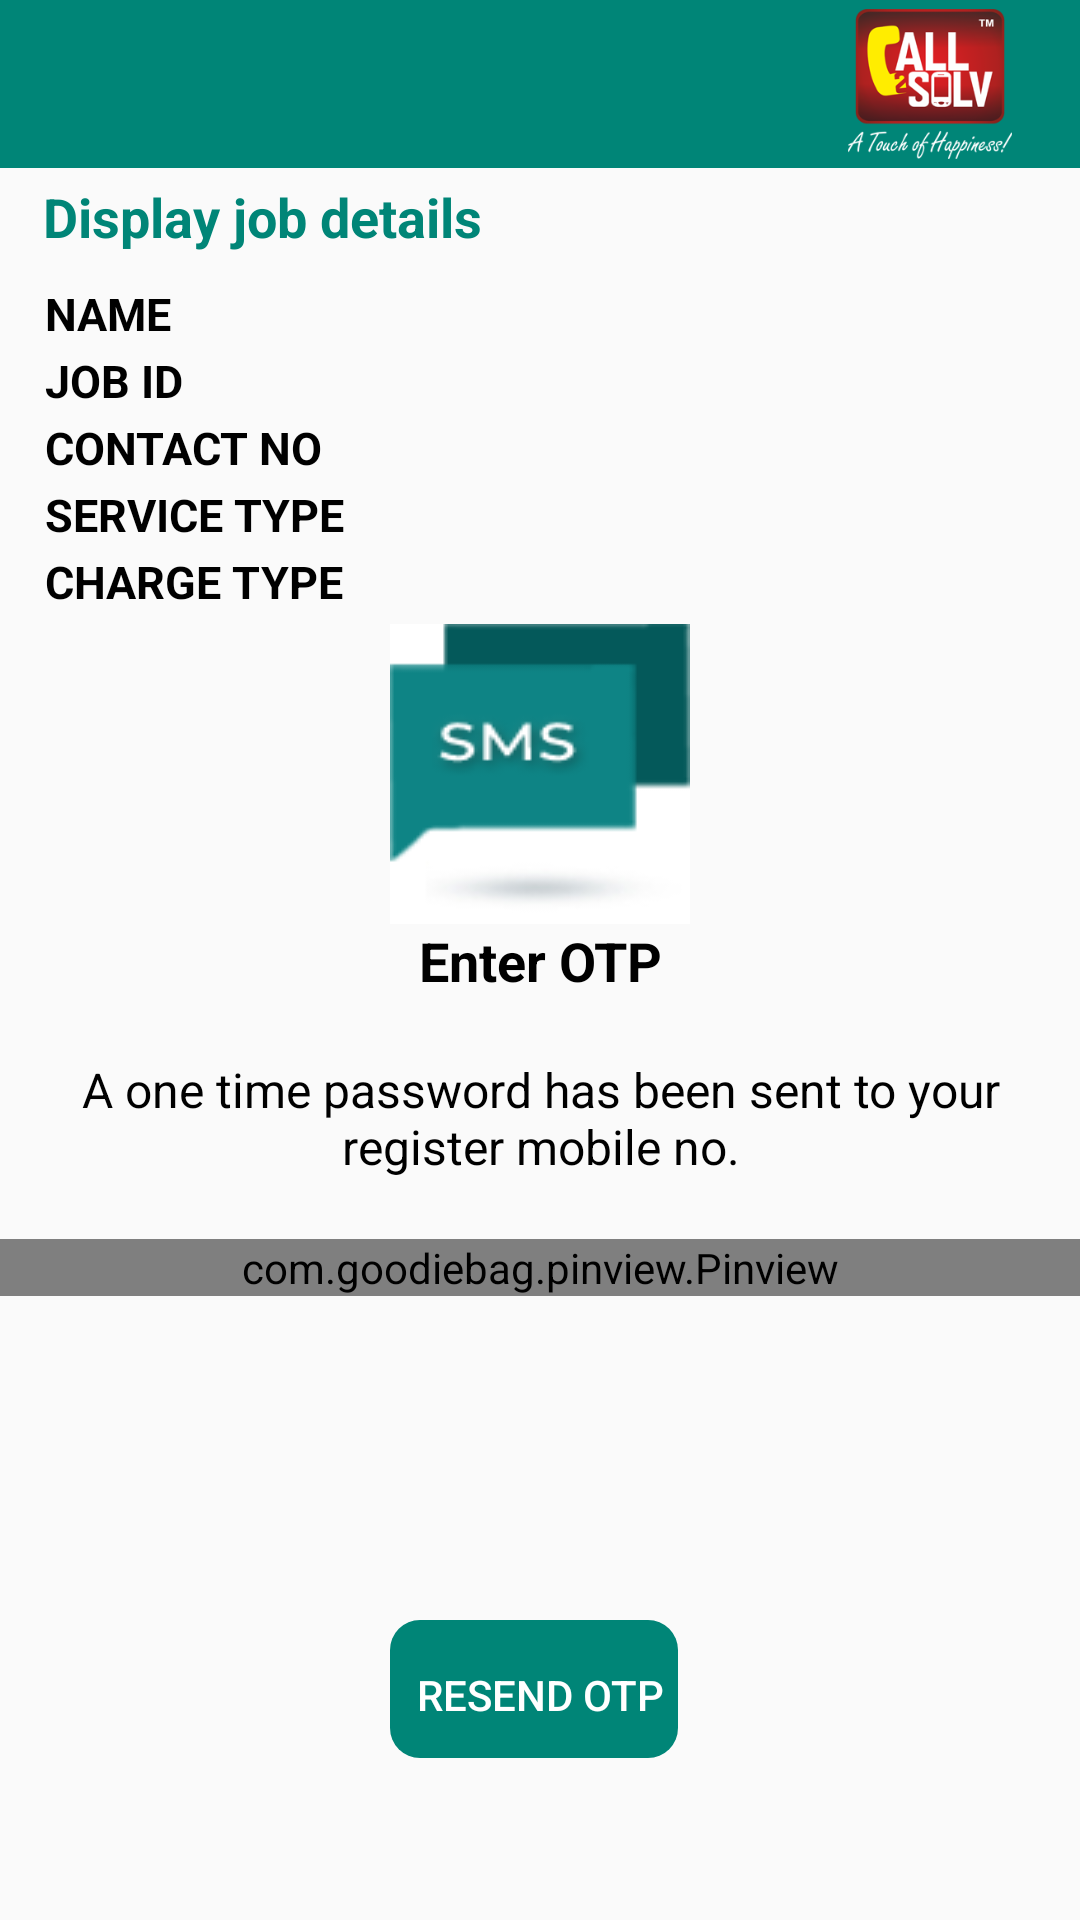

Write the Android layout XML for this screen, with the resource values it uses.
<!-- AndroidManifest.xml: application theme AppTheme -->
<!-- res/layout/sms_activity.xml -->
<?xml version="1.0" encoding="utf-8"?>
<RelativeLayout xmlns:android="http://schemas.android.com/apk/res/android"
    android:layout_width="match_parent"
    android:layout_height="match_parent"
    xmlns:app="http://schemas.android.com/apk/res-auto"
    xmlns:tools="http://schemas.android.com/tools"
    android:orientation="vertical">
    <android.support.v7.widget.Toolbar
        xmlns:android="http://schemas.android.com/apk/res/android"
        android:id="@+id/toolbar"
        android:layout_width="match_parent"
        android:layout_height="wrap_content"
        android:background="?attr/colorPrimaryDark"
        app:theme="@style/ThemeOverlay.AppCompat.Dark"
        tools:ignore="RtlCompat"
        android:minHeight="@dimen/abc_action_bar_default_height_material">
        <ImageView
            android:layout_width="wrap_content"
            android:layout_height="50sp"
            android:layout_gravity="end"
            android:src="@mipmap/logo" />
    </android.support.v7.widget.Toolbar>
    <LinearLayout
        android:id="@+id/lv"
        android:layout_marginLeft="10sp"
        android:layout_marginRight="10sp"
        android:layout_marginTop="60sp"
        android:layout_gravity="center_vertical"
        android:orientation="vertical"
        android:layout_width="match_parent"
        android:layout_height="wrap_content"
        tools:ignore="RtlCompat">
        <TextView
            android:layout_width="fill_parent"
            android:layout_height="wrap_content"
            android:layout_marginBottom="10dp"
            android:text=" Display job details"
            android:textStyle="bold"
            android:textColor="@color/colorPrimaryDark"
            android:gravity="left"
            android:textSize="18sp"/>

        <TextView
            android:id="@+id/usernameId"
            android:layout_marginLeft="5sp"
            android:layout_width="fill_parent"
            android:layout_height="wrap_content"
            android:layout_marginBottom="2dp"
            android:text="Name"
            android:textAllCaps="true"
            android:textStyle="bold"
            android:textColor="@color/black"
            android:gravity="left"
            android:textSize="15sp"/>
        <TextView
            android:id="@+id/userjobId"
            android:layout_marginLeft="5sp"
            android:layout_width="fill_parent"
            android:layout_height="wrap_content"
            android:layout_marginBottom="2dp"
            android:textAllCaps="true"
            android:text="Job ID"
            android:textStyle="bold"
            android:textColor="@color/black"
            android:gravity="left"
            android:textSize="15sp"/>
        <TextView
            android:id="@+id/usercontracId"
            android:layout_marginLeft="5sp"
            android:layout_width="fill_parent"
            android:layout_height="wrap_content"
            android:layout_marginBottom="2dp"
            android:textAllCaps="true"
            android:text="Contact No"
            android:textStyle="bold"
            android:textColor="@color/black"
            android:gravity="left"
            android:textSize="15sp"/>
        <TextView
            android:id="@+id/serviceId"
            android:layout_marginLeft="5sp"
            android:layout_width="fill_parent"
            android:layout_height="wrap_content"
            android:layout_marginBottom="2dp"
            android:textAllCaps="true"
            android:text="Service Type"
            android:textStyle="bold"
            android:textColor="@color/black"
            android:gravity="left"
            android:textSize="15sp"/>
        <TextView
            android:id="@+id/chargetypeId"
            android:layout_marginLeft="5sp"
            android:layout_width="fill_parent"
            android:layout_height="wrap_content"
            android:layout_marginBottom="2dp"
            android:textAllCaps="true"
            android:text="Charge Type"
            android:textStyle="bold"
            android:textColor="@color/black"
            android:gravity="left"
            android:textSize="15sp"/>
    </LinearLayout>
    <LinearLayout
        android:layout_gravity="center_vertical"
        android:orientation="vertical"
        android:layout_width="match_parent"
        android:layout_height="wrap_content"
        android:layout_centerVertical="true"
        android:layout_alignParentStart="true"
        tools:ignore="RtlCompat">

        <ImageView
            android:background="@mipmap/sms"
            android:layout_gravity="center_horizontal"
            android:layout_width="100dp"
            android:layout_height="100dp" />
        <TextView
            android:id="@+id/tv"
            android:layout_width="fill_parent"
            android:layout_height="wrap_content"
            android:layout_marginBottom="20dp"
            android:text="Enter OTP"
            android:textStyle="bold"
            android:textColor="@color/black"
            android:gravity="center"
            android:textSize="18sp"/>
        <TextView
            android:id="@+id/tv1"
            android:layout_marginLeft="10sp"
            android:layout_marginRight="10sp"
            android:layout_width="fill_parent"
            android:layout_height="wrap_content"
            android:layout_marginBottom="20dp"
            android:text="A one time password has been sent to your register mobile no."
            android:textColor="@color/black"
            android:gravity="center"
            android:textSize="16sp"/>
        <com.goodiebag.pinview.Pinview
            android:id="@+id/pinview1"
            android:layout_width="match_parent"
            android:layout_height="wrap_content"
            android:textStyle="bold"
            android:textColor="@color/black"
            app:cursorVisible="false"
            app:forceKeyboard="false"
            app:hint=""
            app:textSize="15sp"
            app:inputType="number"
            app:password="false"
            app:pinHeight="60dp"
            app:pinLength="4"
            app:pinWidth="60dp"/>
    </LinearLayout>
    <Button
        android:id="@+id/subID"
        android:layout_marginBottom="50sp"
        android:layout_width="100sp"
        android:layout_height="50dp"
        android:layout_alignParentBottom="true"
        android:layout_centerHorizontal="true"
        android:layout_marginLeft="5sp"
        android:layout_marginRight="5sp"
        android:text="Resend Otp"
        android:background="@drawable/square_shape_blue"
        android:textColor="@color/white"
        android:textSize="14sp" />

</RelativeLayout>
<!-- resources referenced by this layout -->
<resources>
  <color name="black">#000000</color>
  <color name="colorPrimaryDark">#008577</color>
  <color name="white">#ffffff</color>
  <!-- drawable square_shape_blue (drawable) -->
  <?xml version="1.0" encoding="utf-8"?>
  <selector xmlns:android="http://schemas.android.com/apk/res/android">
      <item>
          <layer-list>
              
              <item android:left="4dp" android:top="4dp">
                  <shape>
                      
                      <corners android:radius="10dip"/>
                  </shape>
              </item>
              
              <item android:bottom="4dp" android:right="4dp">
                  <shape>
                      <solid android:color="#008577" />
                      <corners android:radius="10dip"/>
                  </shape>
              </item>
          </layer-list>
      </item>
  </selector>
  <!-- mipmap logo: png bitmap (mipmap-xhdpi, 22804 bytes) -->
  <!-- mipmap sms: png bitmap (mipmap-xxhdpi, 4924 bytes) -->
  <style name="AppTheme" parent="Theme.AppCompat.Light.NoActionBar">
          
          <item name="colorPrimaryDark">@color/colorPrimaryDark</item>
          <item name="colorPrimary">@color/colorPrimary</item>
          <item name="colorAccent">@color/colorAccent</item>
  
          
          
          
          
          
      </style>
  <color name="colorPrimary">#008577</color>
  <color name="colorAccent">#00574B</color>
</resources>
